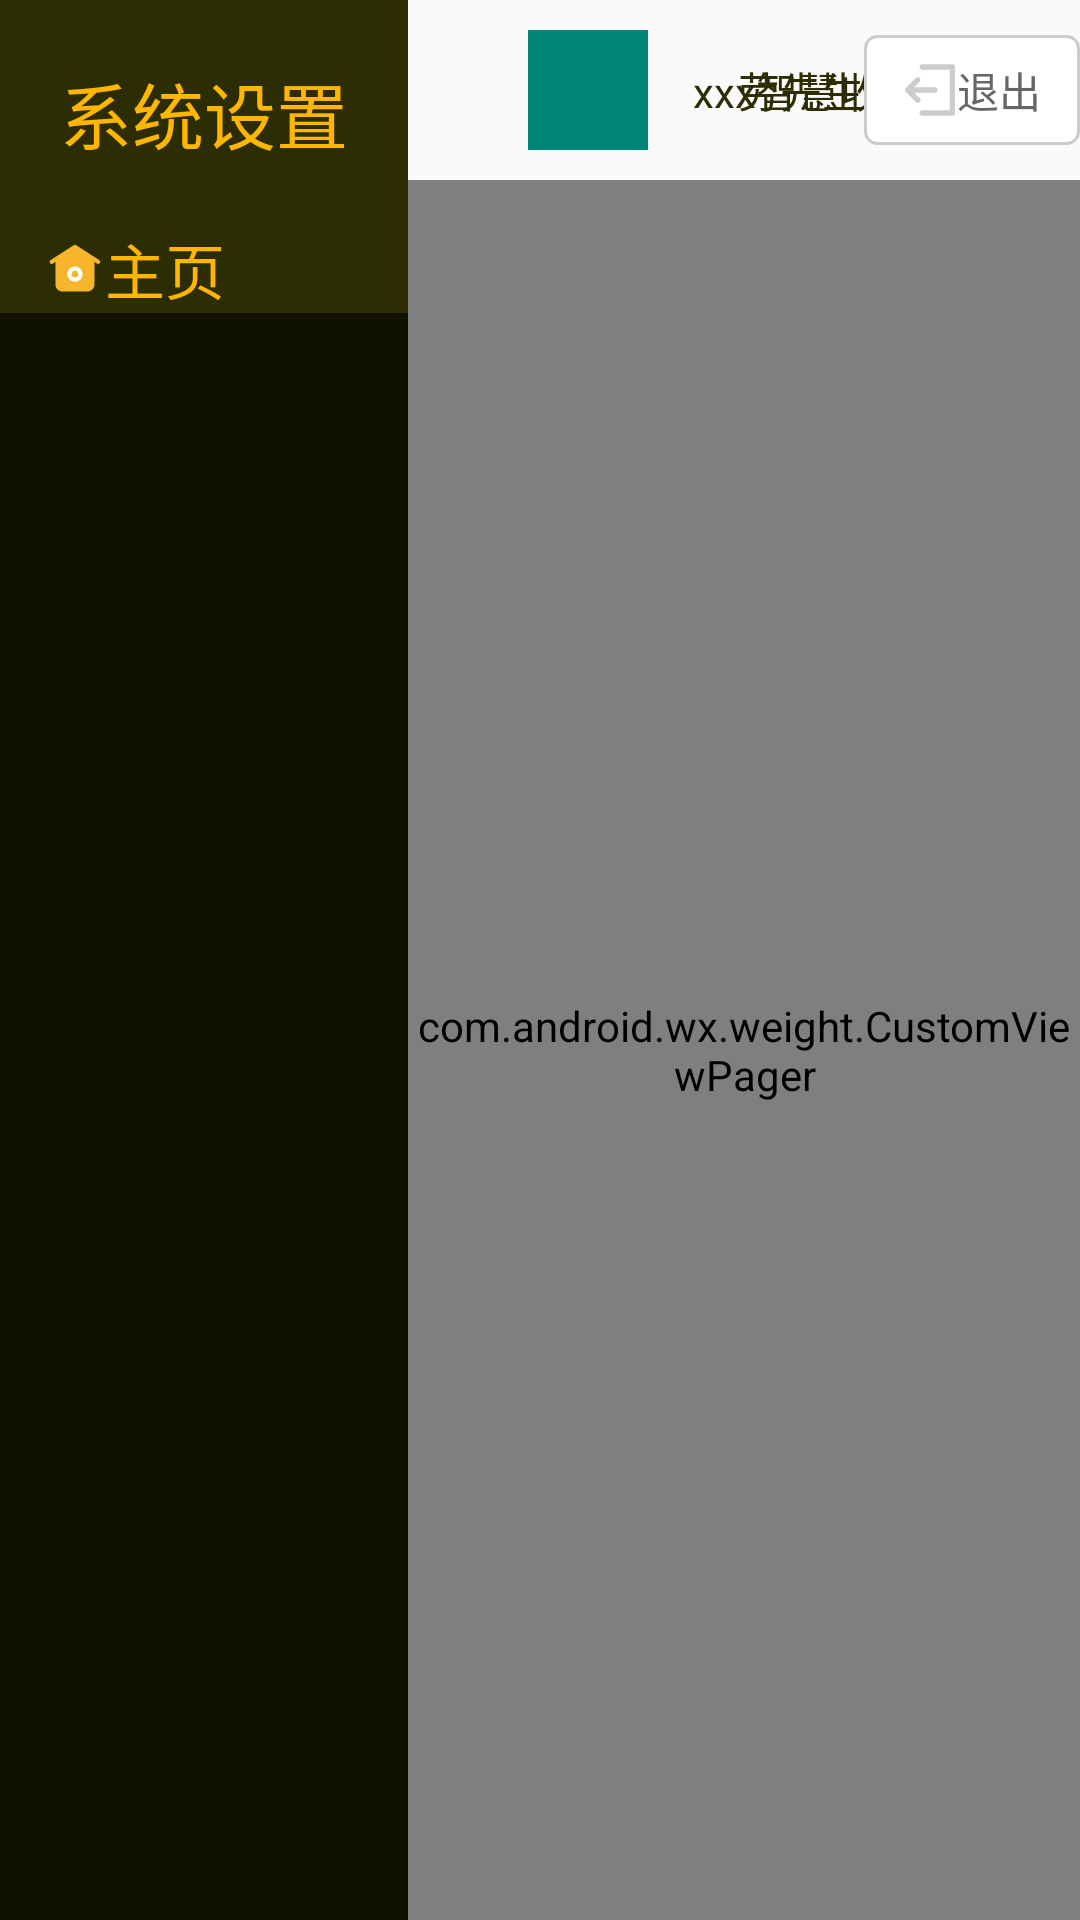

This screen was rendered from an Android layout file. Write that file and the resources it references.
<!-- AndroidManifest.xml: activity theme AppTheme.NoActionBar -->
<!-- res/layout/activity_setting.xml -->
<?xml version="1.0" encoding="utf-8"?>
<LinearLayout xmlns:android="http://schemas.android.com/apk/res/android"
    android:layout_width="match_parent"
    android:layout_height="match_parent"
    android:orientation="horizontal">


    <LinearLayout
        android:layout_width="wrap_content"
        android:layout_height="match_parent"
        android:orientation="vertical"
        android:background="@color/title_color"
        >

        <TextView
            android:layout_width="wrap_content"
            android:layout_height="wrap_content"
            android:text="系统设置"
            android:textColor="#ffffb600"
            android:textSize="24sp"
            android:layout_margin="20dp"
            />


        <TextView
            android:id="@+id/tv_setting_home"
            android:layout_width="match_parent"
            android:layout_height="wrap_content"
            android:text="主页"
            android:drawableLeft="@drawable/ic_setting_home"
            android:layout_gravity="center"
            android:textColor="#ffffb600"
            android:textSize="20sp"
            android:layout_marginLeft="10dp"
            />



        <androidx.recyclerview.widget.RecyclerView
            android:id="@+id/rv_setting"
            android:layout_width="match_parent"
            android:layout_height="match_parent"
            android:background="@color/setting_black"
            />


    </LinearLayout>

    <LinearLayout
        android:layout_width="match_parent"
        android:layout_height="match_parent"
        android:orientation="vertical">

    <RelativeLayout
        android:layout_width="match_parent"
        android:layout_height="60dp"
        >

        <RelativeLayout
            android:id="@+id/iv_login_top_layout"
            android:layout_width="@dimen/img_size"
            android:layout_height="@dimen/img_size"
            android:layout_centerVertical="true"
            android:layout_marginLeft="@dimen/base_margin"
            android:background="@color/colorPrimary">

            <ImageView
                android:id="@+id/iv_login_top_image"
                android:layout_width="wrap_content"
                android:layout_height="wrap_content"
                android:layout_centerInParent="true"
                android:layout_centerVertical="true"
                android:background="@color/colorPrimary" />
        </RelativeLayout>

        <RelativeLayout
            android:layout_width="wrap_content"
            android:layout_height="wrap_content"
            android:layout_centerVertical="true"
            android:layout_marginLeft="15dp"
            android:layout_toRightOf="@id/iv_login_top_layout"
            android:orientation="vertical">

            <TextView
                android:id="@+id/tv_login_top_name"
                android:layout_width="wrap_content"
                android:layout_height="wrap_content"
                android:text="xxx智慧收银系统弄"
                android:textColor="@color/title_color"
                android:textSize="14sp" />

        </RelativeLayout>


        <LinearLayout
            android:layout_width="wrap_content"
            android:layout_height="wrap_content"
            android:layout_centerVertical="true"
            android:layout_alignParentRight="true"
            android:layout_marginRight="@dimen/dp_10"
            android:gravity="center_vertical"
            android:orientation="horizontal"
            >

            <TextView
                android:layout_width="wrap_content"
                android:layout_height="wrap_content"
                android:textColor="@color/title_color"
                android:text="劳先生"
                android:textSize="@dimen/sp_14"
                />

            <TextView
                android:layout_width="wrap_content"
                android:layout_height="wrap_content"
                android:text="退出"
                android:drawableLeft="@drawable/ic_exit"
                android:textColor="#ff666666"
                android:paddingTop="8dp"
                android:paddingBottom="8dp"
                android:paddingLeft="13dp"
                android:paddingRight="13dp"
                android:textSize="14sp"
                android:layout_marginLeft="@dimen/sp_14"
                android:background="@drawable/bg_adapter_choose_num"
                />


        </LinearLayout>


    </RelativeLayout>

        <LinearLayout
            android:layout_width="match_parent"
            android:layout_height="match_parent"
            android:background="@color/bg_light_red"
            android:padding="@dimen/dp_10"
            android:orientation="vertical"
            >

            <com.android.wx.weight.CustomViewPager
                android:id="@+id/vp_setting"
                android:layout_width="match_parent"
                android:layout_height="match_parent"
                android:background="@color/white"
                />




        </LinearLayout>


    </LinearLayout>

</LinearLayout>
<!-- resources referenced by this layout -->
<resources>
  <color name="bg_light_red">#F0EDED</color>
  <color name="colorPrimary">#008577</color>
  <color name="setting_black">#111100</color>
  <color name="title_color">#2d2d04</color>
  <color name="white">#FFFFFF</color>
  <dimen name="base_margin">40dp</dimen>
  <dimen name="img_size">40dp</dimen>
  <!-- drawable bg_adapter_choose_num (drawable) -->
  <?xml version="1.0" encoding="utf-8"?>
  <shape xmlns:android="http://schemas.android.com/apk/res/android"
      android:shape="rectangle">
      <solid android:color="#ffffffff" />
      <stroke android:width="1dp" android:color="@color/line_bg"/>
      <corners android:topLeftRadius="4dp" android:topRightRadius="4dp" android:bottomLeftRadius="4dp" android:bottomRightRadius="4dp" />
  </shape>
  <!-- drawable ic_exit (drawable) -->
  <vector android:height="18dp" android:viewportHeight="1024"
      android:viewportWidth="1024" android:width="18dp" xmlns:android="http://schemas.android.com/apk/res/android">
      <path android:fillColor="#CCCCCC" android:pathData="M936.96,25.6H364.03c-28.16,0 -51.2,23.04 -51.2,51.2s23.04,51.2 51.2,51.2H885.76v768H364.03c-28.16,0 -51.2,23.04 -51.2,51.2s23.04,51.2 51.2,51.2H936.96c28.16,0 51.2,-23.04 51.2,-51.2v-870.4c0,-28.16 -23.04,-51.2 -51.2,-51.2z"/>
      <path android:fillColor="#CCCCCC" android:pathData="M316.42,667.65L210.94,563.2h395.26c28.16,0 51.2,-23.04 51.2,-51.2s-23.04,-51.2 -51.2,-51.2H211.46l104.96,-103.94c19.97,-19.97 20.48,-52.22 0.51,-72.19 -19.97,-20.48 -52.22,-20.48 -72.7,-1.02L51.2,475.14c-9.73,9.73 -15.36,22.53 -15.36,36.35s5.63,26.62 15.36,36.35l193.54,192a51.25,51.25 0,0 0,72.19 0,51 51,0 0,0 -0.51,-72.19z"/>
  </vector>
  <!-- drawable ic_setting_home (drawable) -->
  <vector android:height="20dp" android:viewportHeight="1024"
      android:viewportWidth="1024" android:width="20dp" xmlns:android="http://schemas.android.com/apk/res/android">
      <path android:fillColor="#F7B52C" android:pathData="M844.44,378.58v396.35c0,67.36 -55.22,122.59 -122.59,122.59H300.53c-67.36,0 -122.59,-55.22 -122.59,-122.59V378.58l333.25,-219.44 333.25,219.44z"/>
      <path android:fillColor="#FFFFFF" android:pathData="M511.19,729.48c-71.63,0 -129.91,-58.28 -129.91,-129.91s58.28,-129.91 129.91,-129.91S641.1,527.94 641.1,599.57s-58.28,129.91 -129.91,129.91zM511.19,541.08c-32.25,0 -58.5,26.24 -58.5,58.5s26.24,58.5 58.5,58.5c32.26,0 58.5,-26.24 58.5,-58.5s-26.24,-58.5 -58.5,-58.5z"/>
      <path android:fillColor="#F7B52C" android:pathData="M927.07,360.36L530.52,105.12c-0.75,-0.48 -1.55,-0.76 -2.32,-1.18 -1.16,-0.63 -2.3,-1.29 -3.52,-1.79 -1.08,-0.44 -2.17,-0.72 -3.27,-1.04 -1.11,-0.33 -2.21,-0.7 -3.35,-0.93 -1.11,-0.22 -2.21,-0.29 -3.33,-0.4 -1.2,-0.12 -2.38,-0.27 -3.59,-0.27 -1.01,0 -1.99,0.14 -3,0.22 -1.31,0.11 -2.61,0.2 -3.91,0.46 -0.95,0.19 -1.86,0.51 -2.79,0.77 -1.28,0.36 -2.55,0.7 -3.8,1.21 -1.07,0.44 -2.06,1.03 -3.08,1.57 -0.89,0.47 -1.81,0.81 -2.67,1.36L95.31,360.36c-16.6,10.69 -21.39,32.78 -10.72,49.35 6.83,10.6 18.32,16.39 30.06,16.39 6.63,0 13.32,-1.84 19.29,-5.67l377.25,-242.8 377.23,242.8a35.56,35.56 0,0 0,19.29 5.67c11.72,0 23.22,-5.79 30.06,-16.39 10.68,-16.58 5.9,-38.66 -10.7,-49.35z"/>
  </vector>
  <style name="AppTheme.NoActionBar">
          <item name="windowActionBar">false</item>
          <item name="windowNoTitle">true</item>
      </style>
  <color name="line_bg">#CCCCCC</color>
</resources>
